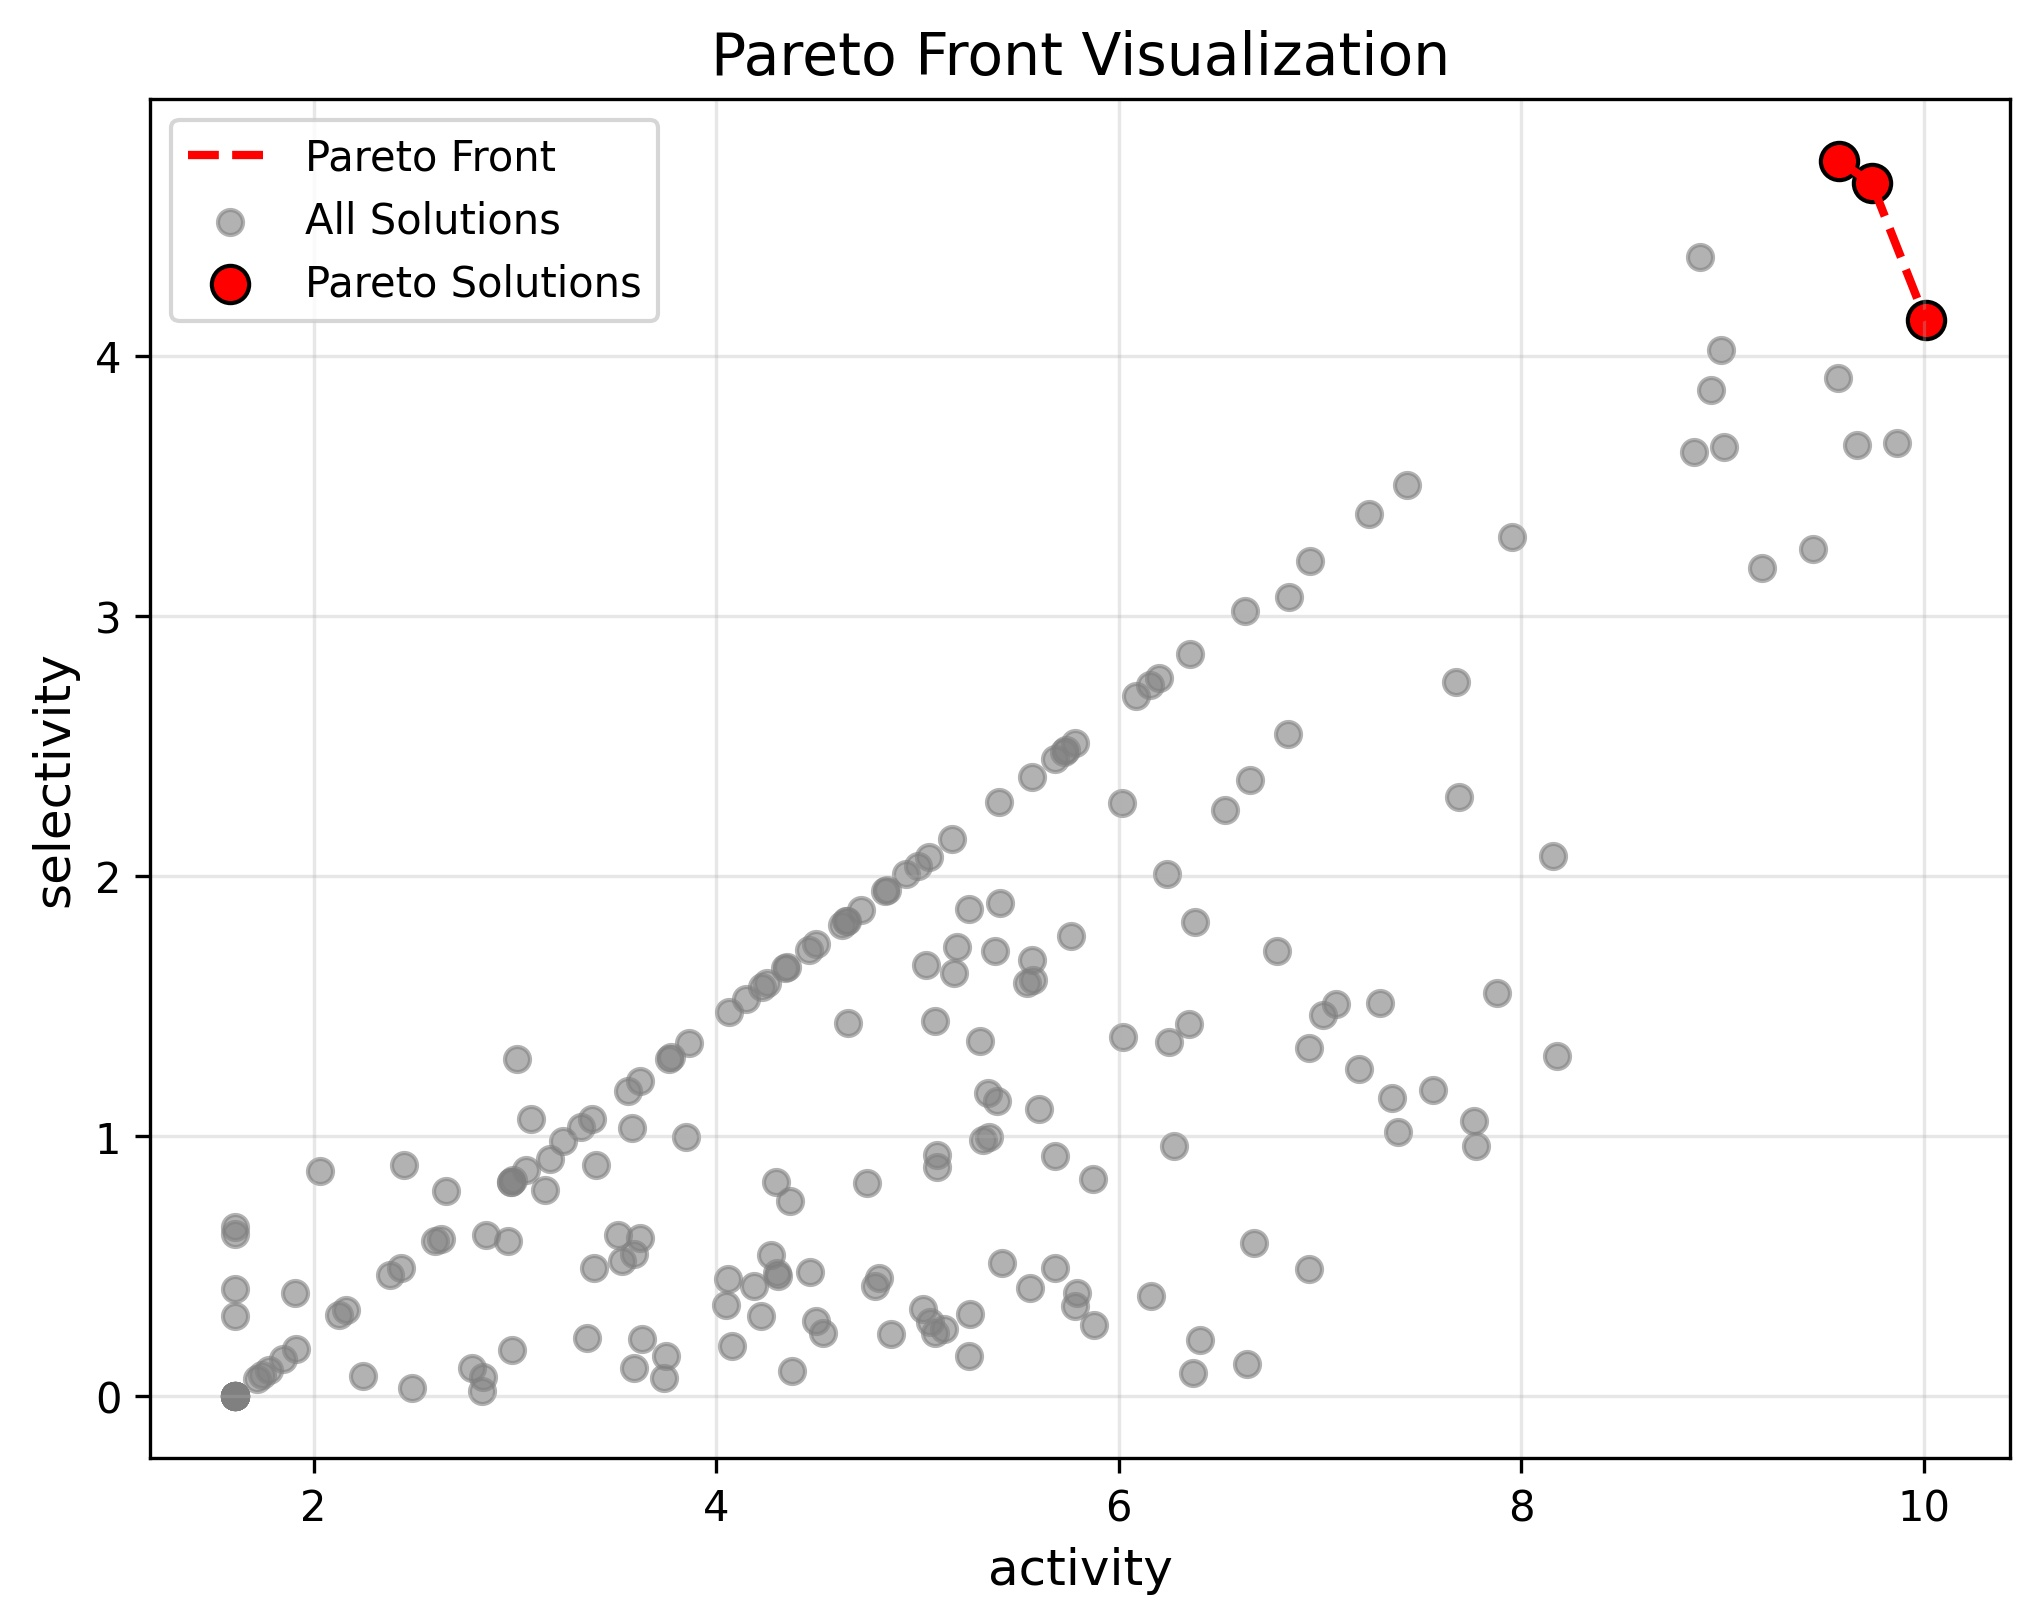

The file beside this chart, header and first rows:
1.001019699999999979e+01, 4.135589999999999655e+00
9.741346000000000060e+00, 4.663045999999999580e+00
9.578628000000000142e+00, 4.748912999999999940e+00
